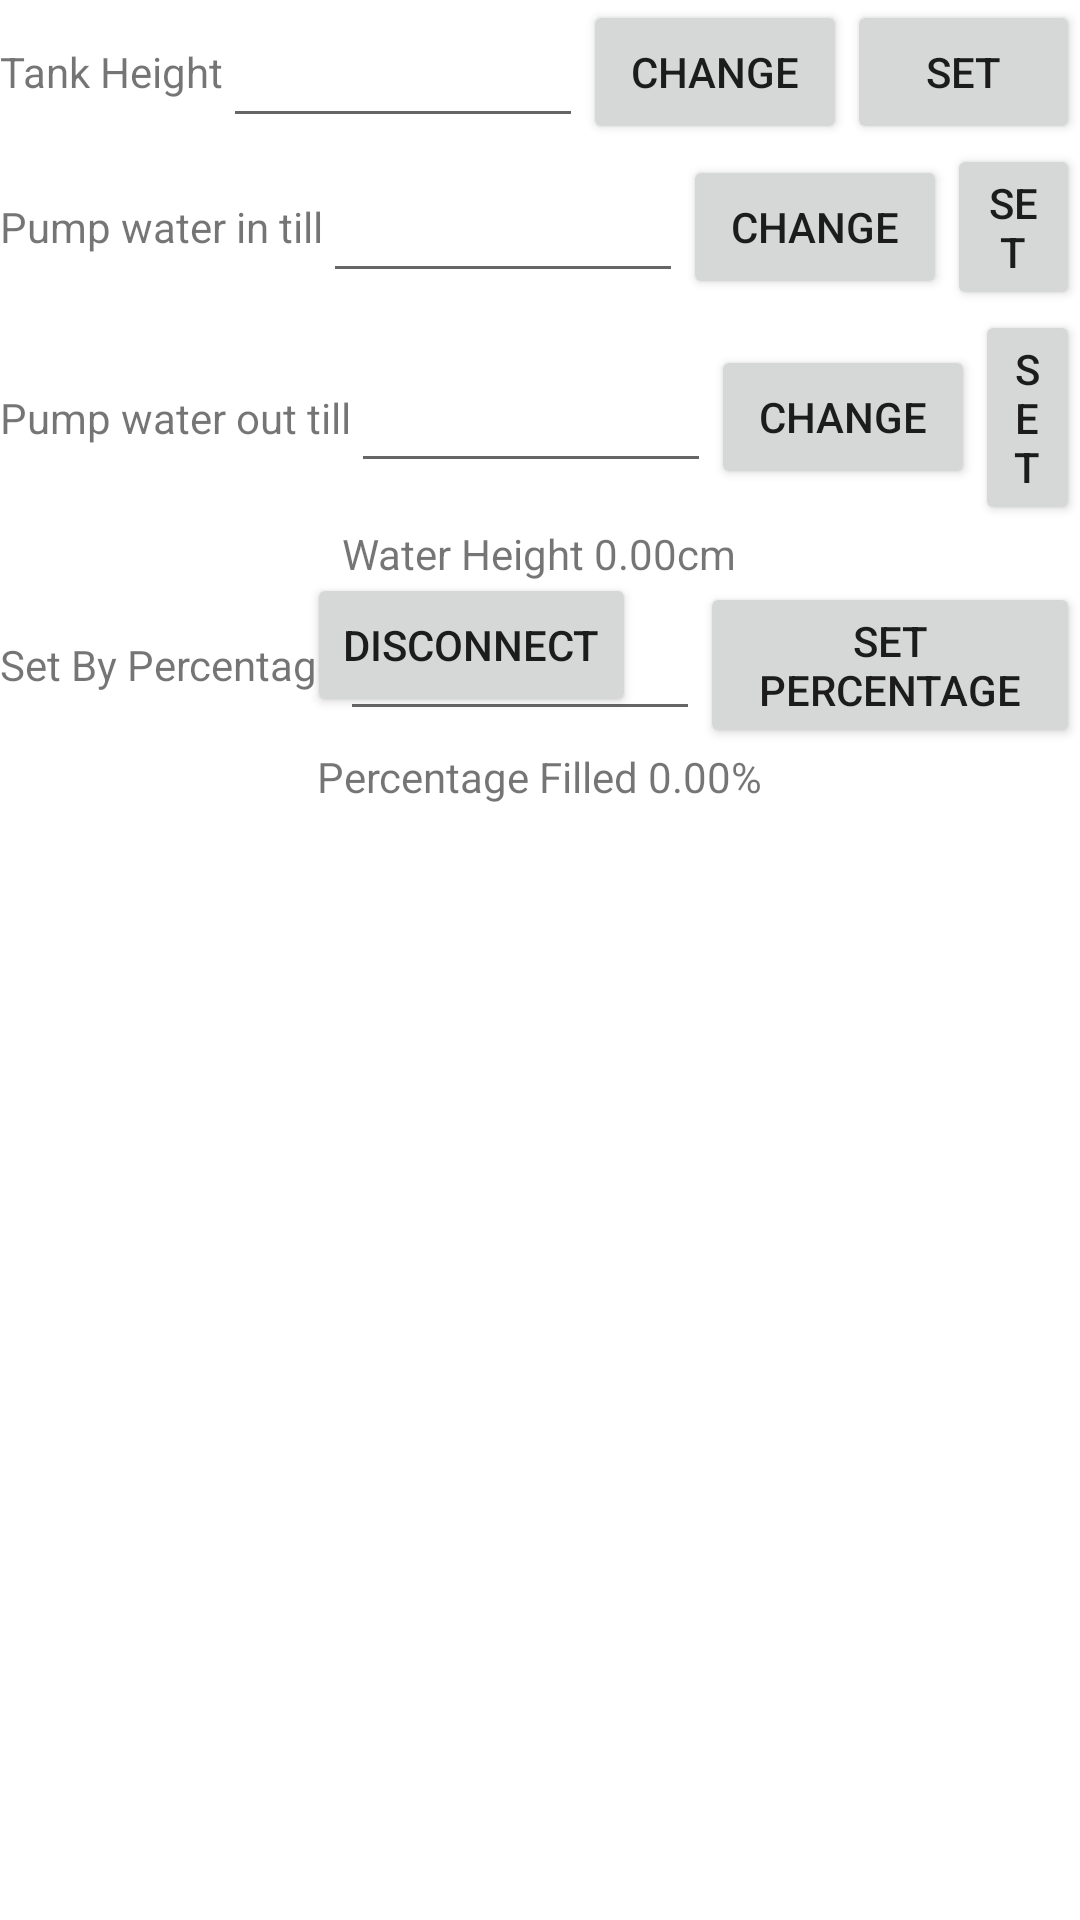

This screen was rendered from an Android layout file. Write that file and the resources it references.
<!-- AndroidManifest.xml: application theme Theme.WaterLeveling -->
<!-- res/layout/activity_controlsystem.xml -->
<?xml version="1.0" encoding="utf-8"?>
<RelativeLayout xmlns:android="http://schemas.android.com/apk/res/android"
    xmlns:app="http://schemas.android.com/apk/res-auto"
    xmlns:tools="http://schemas.android.com/tools"
    android:layout_width="match_parent"
    android:layout_height="match_parent"
    tools:context=".controlsystem">
    <LinearLayout
        android:layout_width="wrap_content"
        android:layout_height="wrap_content"
        android:orientation="vertical"
        android:gravity="center">
        <LinearLayout
            android:layout_width="match_parent"
            android:layout_height="wrap_content"
            android:orientation="horizontal"
            android:gravity="center">
            <TextView
                android:id="@+id/textView"
                android:layout_width="wrap_content"
                android:layout_height="wrap_content"
                android:text="Tank Height"
                tools:layout_editor_absoluteX="16dp"
                tools:layout_editor_absoluteY="63dp" />

            <EditText
                android:id="@+id/editTextNumberDecimal"
                android:layout_width="120dp"
                android:layout_height="44dp"
                android:ems="10"
                android:inputType="numberDecimal"
                tools:layout_editor_absoluteX="84dp"
                tools:layout_editor_absoluteY="48dp" />

            <Button
                android:id="@+id/button2"
                android:layout_width="wrap_content"
                android:layout_height="wrap_content"
                android:text="Change"
                tools:layout_editor_absoluteX="211dp"
                tools:layout_editor_absoluteY="48dp" />

            <Button
                android:id="@+id/button3"
                android:layout_width="wrap_content"
                android:layout_height="wrap_content"
                android:text="Set"
                tools:layout_editor_absoluteX="307dp"
                tools:layout_editor_absoluteY="48dp" />
        </LinearLayout>
        <LinearLayout
            android:layout_width="match_parent"
            android:layout_height="wrap_content"
            android:orientation="horizontal"
            android:gravity="center">
            <TextView
                android:id="@+id/textView2"
                android:layout_width="wrap_content"
                android:layout_height="wrap_content"
                android:text="Pump water in till"
                tools:layout_editor_absoluteX="16dp"
                tools:layout_editor_absoluteY="63dp" />

            <EditText
                android:id="@+id/editTextNumberDecimal2"
                android:layout_width="120dp"
                android:layout_height="44dp"
                android:ems="10"
                android:inputType="numberDecimal"
                tools:layout_editor_absoluteX="84dp"
                tools:layout_editor_absoluteY="48dp" />

            <Button
                android:id="@+id/button4"
                android:layout_width="wrap_content"
                android:layout_height="wrap_content"
                android:text="Change"
                tools:layout_editor_absoluteX="211dp"
                tools:layout_editor_absoluteY="48dp" />

            <Button
                android:id="@+id/button5"
                android:layout_width="wrap_content"
                android:layout_height="wrap_content"
                android:text="Set"
                tools:layout_editor_absoluteX="307dp"
                tools:layout_editor_absoluteY="48dp" />
        </LinearLayout>
        <LinearLayout
            android:layout_width="match_parent"
            android:layout_height="wrap_content"
            android:orientation="horizontal"
            android:gravity="center">
            <TextView
                android:id="@+id/textView3"
                android:layout_width="wrap_content"
                android:layout_height="wrap_content"
                android:text="Pump water out till"
                tools:layout_editor_absoluteX="16dp"
                tools:layout_editor_absoluteY="63dp" />

            <EditText
                android:id="@+id/editTextNumberDecimal3"
                android:layout_width="120dp"
                android:layout_height="44dp"
                android:ems="10"
                android:inputType="numberDecimal"
                tools:layout_editor_absoluteX="84dp"
                tools:layout_editor_absoluteY="48dp" />

            <Button
                android:id="@+id/button6"
                android:layout_width="wrap_content"
                android:layout_height="wrap_content"
                android:text="Change"
                tools:layout_editor_absoluteX="211dp"
                tools:layout_editor_absoluteY="48dp" />

            <Button
                android:id="@+id/button7"
                android:layout_width="wrap_content"
                android:layout_height="wrap_content"
                android:text="Set"
                tools:layout_editor_absoluteX="307dp"
                tools:layout_editor_absoluteY="48dp" />
        </LinearLayout>
        <LinearLayout
            android:layout_width="match_parent"
            android:layout_height="wrap_content"
            android:orientation="horizontal"
            android:gravity="center">
            <TextView
                android:id="@+id/textView4"
                android:layout_width="wrap_content"
                android:layout_height="wrap_content"
                android:text="Water Height 0.00cm"
                tools:layout_editor_absoluteX="16dp"
                tools:layout_editor_absoluteY="63dp" />
        </LinearLayout>
        <LinearLayout
            android:layout_width="match_parent"
            android:layout_height="wrap_content"
            android:orientation="horizontal"
            android:gravity="center">
            <TextView
                android:id="@+id/textView5"
                android:layout_width="wrap_content"
                android:layout_height="wrap_content"
                android:text="Set By Percentage"
                tools:layout_editor_absoluteX="16dp"
                tools:layout_editor_absoluteY="63dp" />

            <EditText
                android:id="@+id/editTextNumberDecimal4"
                android:layout_width="120dp"
                android:layout_height="44dp"
                android:ems="10"
                android:inputType="numberDecimal"
                tools:layout_editor_absoluteX="84dp"
                tools:layout_editor_absoluteY="48dp" />

            <Button
                android:id="@+id/button9"
                android:layout_width="wrap_content"
                android:layout_height="wrap_content"
                android:text="Set Percentage"
                tools:layout_editor_absoluteX="307dp"
                tools:layout_editor_absoluteY="48dp" />
        </LinearLayout>
        <LinearLayout
            android:layout_width="match_parent"
            android:layout_height="wrap_content"
            android:orientation="horizontal"
            android:gravity="center">
            <TextView
                android:id="@+id/textView6"
                android:layout_width="wrap_content"
                android:layout_height="wrap_content"
                android:text="Percentage Filled 0.00%"
                tools:layout_editor_absoluteX="16dp"
                tools:layout_editor_absoluteY="63dp" />
        </LinearLayout>
        <LinearLayout
            android:layout_width="match_parent"
            android:layout_height="wrap_content"
            android:orientation="horizontal"
            android:gravity="center">

        </LinearLayout>
    </LinearLayout>

    <Button
        android:id="@+id/btn_disconnect"
        android:layout_width="wrap_content"
        android:layout_height="wrap_content"
        android:layout_alignParentEnd="true"
        android:layout_alignParentBottom="true"
        android:layout_marginEnd="148dp"
        android:layout_marginBottom="401dp"
        android:text="Disconnect" />


</RelativeLayout>
<!-- resources referenced by this layout -->
<resources>
  <style name="Theme.WaterLeveling" parent="Theme.MaterialComponents.DayNight.DarkActionBar">
          
          <item name="colorPrimary">@color/purple_500</item>
          <item name="colorPrimaryVariant">@color/purple_700</item>
          <item name="colorOnPrimary">@color/white</item>
          
          <item name="colorSecondary">@color/teal_200</item>
          <item name="colorSecondaryVariant">@color/teal_700</item>
          <item name="colorOnSecondary">@color/black</item>
          
          <item name="android:statusBarColor" tools:targetApi="l">?attr/colorPrimaryVariant</item>
          
      </style>
  <!-- not gathered from this repository: default colours our renderer supplied (Android Studio template values) -->
  <color name="purple_500">#FF6200EE</color>
  <color name="purple_700">#FF3700B3</color>
  <color name="teal_200">#FF03DAC5</color>
  <color name="teal_700">#FF018786</color>
  <color name="black">#FF000000</color>
  <color name="white">#FFFFFFFF</color>
</resources>
